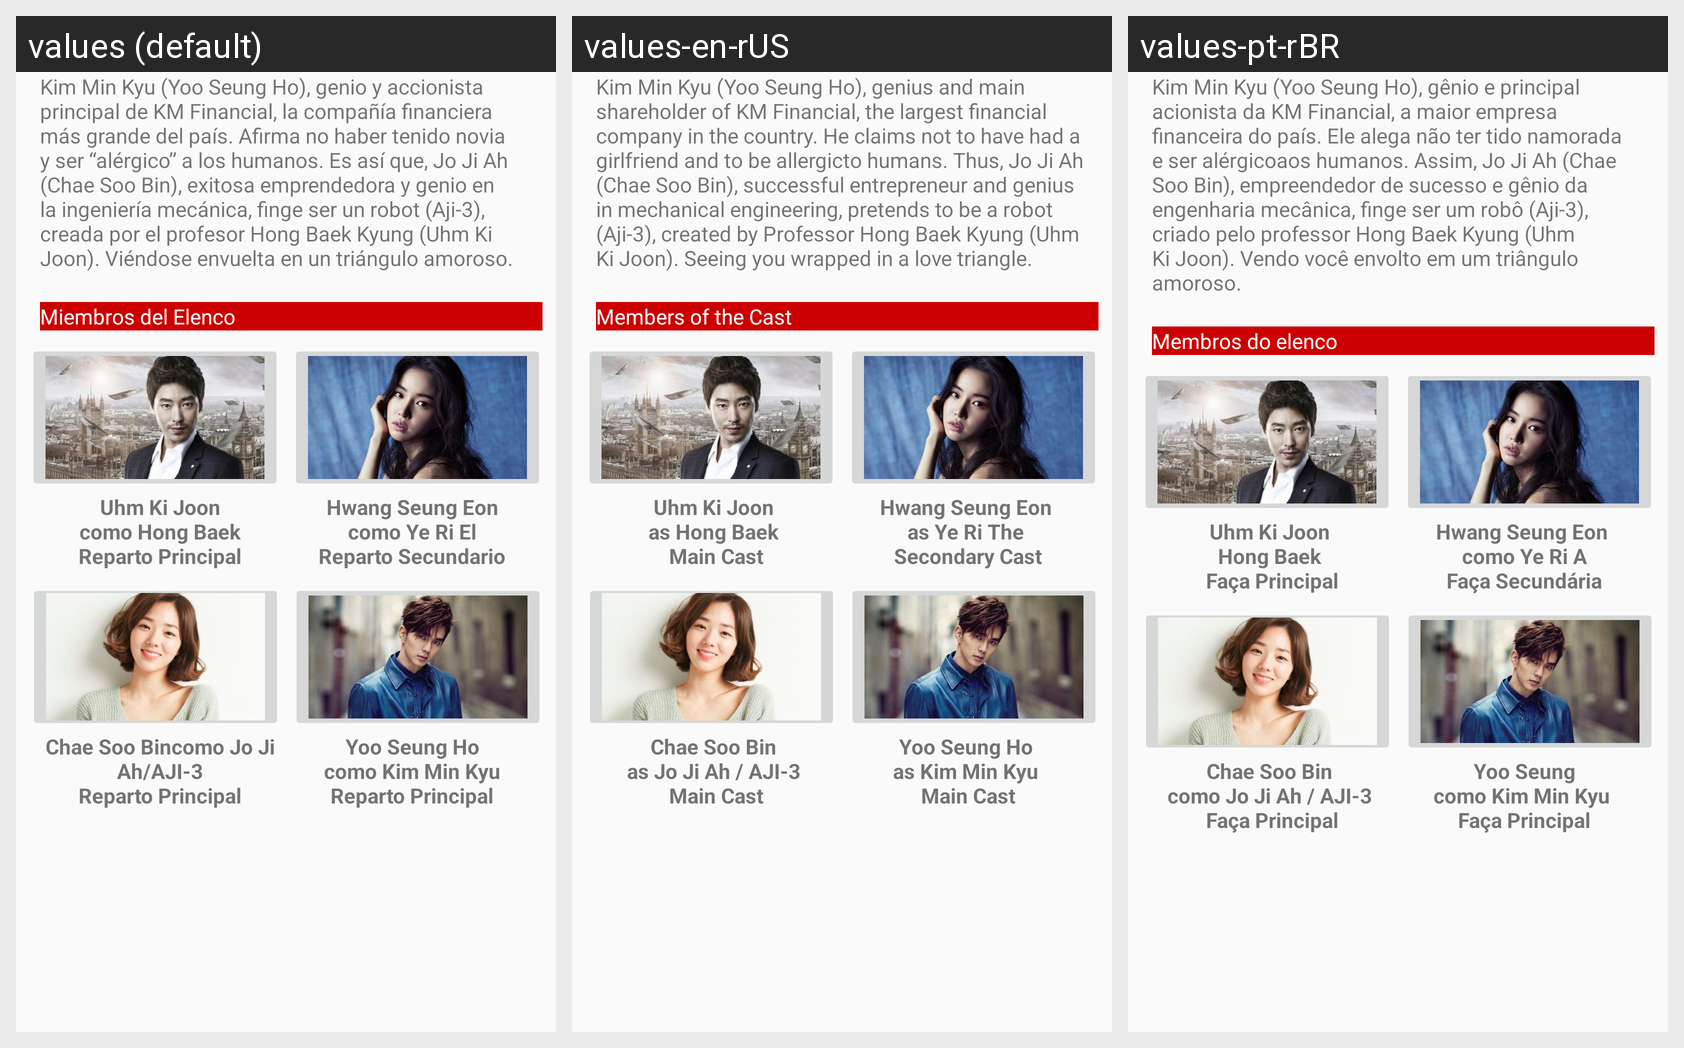

The Android screen above is rendered under several locales of the same app. Produce the string resources it draws, with the default and per-locale values.
Android screen res/layout/fragment_informacion.xml rendered under 3 locales, left to right: values (default), values-en-rUS, values-pt-rBR. Device: Nexus 5 (rendered at 1080×1920; each locale shown at half size, 540×960, under a caption strip naming it); theme AppTheme.
Strings drawn on this screen, with the default value and each locale's value (text and hints the layout hard-codes, and strings that could not be matched under every locale, appear in the picture but are not listed):

robot_info
  values: Kim Min Kyu (Yoo Seung Ho), genio y accionista principal de KM Financial, la compañía financiera más grande del país. Afirma no haber tenido novia y ser “alérgico” a los humanos. Es así que, Jo Ji Ah (Chae Soo Bin), exitosa emprendedora y genio en la ingeniería mecánica, finge ser un robot (Aji-3), creada por el profesor Hong Baek Kyung (Uhm Ki Joon). Viéndose envuelta en un triángulo amoroso.
  values-en-rUS: Kim Min Kyu (Yoo Seung Ho), genius and main shareholder of KM Financial, the largest financial company in the country. He claims not to have had a girlfriend and to be allergicto humans. Thus, Jo Ji Ah (Chae Soo Bin), successful entrepreneur and genius in mechanical engineering, pretends to be a robot (Aji-3), created by Professor Hong Baek Kyung (Uhm Ki Joon). Seeing you wrapped in a love …[clipped]
  values-pt-rBR: Kim Min Kyu (Yoo Seung Ho), gênio e principal acionista da KM Financial, a maior empresa financeira do país. Ele alega não ter tido namorada e ser alérgicoaos humanos. Assim, Jo Ji Ah (Chae Soo Bin), empreendedor de sucesso e gênio da engenharia mecânica, finge ser um robô (Aji-3), criado pelo professor Hong Baek Kyung (Uhm Ki Joon). Vendo você envolto em um triângulo amoroso.

sleep_elenco
  values: Miembros del Elenco
  values-en-rUS: Members of the Cast
  values-pt-rBR: Membros do elenco

robot_uhm
  values: Uhm Ki Joon
      como Hong Baek
      Reparto Principal
  values-en-rUS: Uhm Ki Joon 
      as Hong Baek 
      Main Cast
  values-pt-rBR: Uhm Ki Joon 
      Hong Baek 
      Faça Principal

robot_hwang
  values: Hwang Seung Eon
      como Ye Ri El
      Reparto Secundario
  values-en-rUS: Hwang Seung Eon 
      as Ye Ri The 
      Secondary Cast
  values-pt-rBR: Hwang Seung Eon 
      como Ye Ri A
      Faça Secundária

robot_chae
  values: Chae Soo Bincomo Jo Ji Ah/AJI-3
      Reparto Principal
  values-en-rUS: Chae Soo Bin 
      as Jo Ji Ah / AJI-3 
      Main Cast
  values-pt-rBR: Chae Soo Bin 
      como Jo Ji Ah / AJI-3 
      Faça Principal

robot_yoo
  values: Yoo Seung Ho
      como Kim Min Kyu
      Reparto Principal
  values-en-rUS: Yoo Seung Ho 
      as Kim Min Kyu 
      Main Cast
  values-pt-rBR: Yoo Seung
      como Kim Min Kyu 
      Faça Principal
